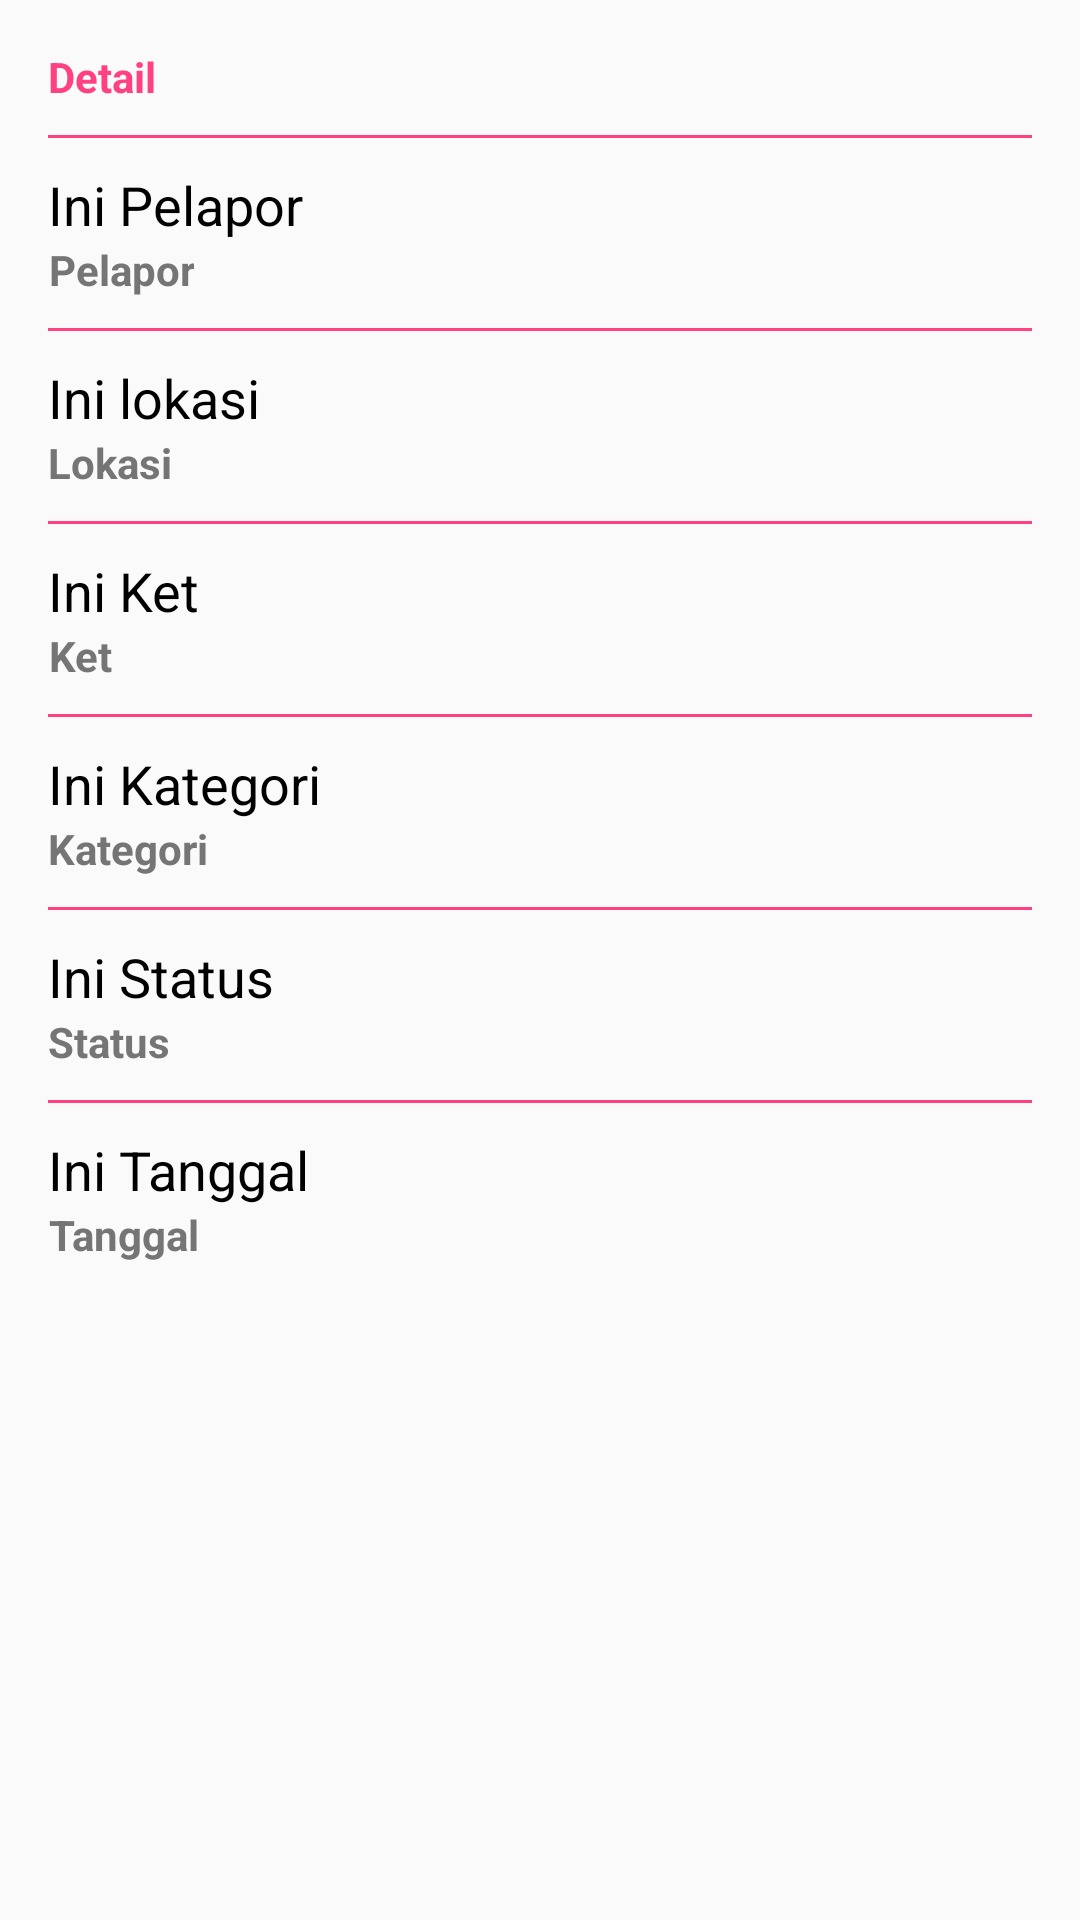

The Android layout XML behind this screen, and the referenced resources:
<!-- AndroidManifest.xml: application theme AppTheme -->
<!-- res/layout/content_detail_laporan.xml -->
<?xml version="1.0" encoding="utf-8"?>
<android.support.v4.widget.NestedScrollView xmlns:android="http://schemas.android.com/apk/res/android"
    xmlns:app="http://schemas.android.com/apk/res-auto"
    xmlns:tools="http://schemas.android.com/tools"
    android:layout_width="match_parent"
    android:layout_height="match_parent"
    app:layout_behavior="@string/appbar_scrolling_view_behavior"
    tools:context="id.topapp.radinaldn.smartpolicepelapor.activities.DetailLaporanActivity"
    tools:showIn="@layout/activity_detail_laporan">

    <LinearLayout
        android:orientation="vertical"
        android:layout_width="match_parent"
        android:layout_height="match_parent"
        android:layout_margin="16dp">

        <TextView
            android:layout_marginBottom="10dp"
            android:gravity="center"
            style="@style/TextSpec.Field"
            android:text="Detail"

            />

        <View
            android:layout_marginBottom="10dp"
            android:layout_width="match_parent"
            android:layout_height="1dp"
            android:background="@color/colorAccent"
            />

        <TextView
            android:textSize="18sp"
            android:text="Ini Pelapor"
            android:id="@+id/tv_pelapor"
            style="@style/TextSpec.Value" />

        <TextView
            android:layout_marginBottom="10dp"
            android:gravity="center"
            style="@style/TextSpec.Gray"
            android:text="Pelapor"
            />
        <View
            android:layout_marginBottom="10dp"
            android:layout_width="match_parent"
            android:layout_height="1dp"
            android:background="@color/colorAccent"
            />

        <TextView
            android:textSize="18sp"
            android:text="Ini lokasi"
            android:id="@+id/tv_lokasi"
            style="@style/TextSpec.Value" />

        <TextView
            android:layout_marginBottom="10dp"
            android:gravity="center"
            style="@style/TextSpec.Gray"
            android:text="Lokasi"
            />



        <View
            android:layout_marginBottom="10dp"
            android:layout_width="match_parent"
            android:layout_height="1dp"
            android:background="@color/colorAccent"
            />

        <TextView
            android:textSize="18sp"
            android:text="Ini Ket"
            android:id="@+id/tv_ket"
            style="@style/TextSpec.Value" />

        <TextView
            android:layout_marginBottom="10dp"
            android:gravity="center"
            style="@style/TextSpec.Gray"
            android:text="Ket"
            />

        <View
            android:layout_marginBottom="10dp"
            android:layout_width="match_parent"
            android:layout_height="1dp"
            android:background="@color/colorAccent"
            />

        <TextView
            android:textSize="18sp"
            android:text="Ini Kategori"
            android:id="@+id/tv_kategori"
            style="@style/TextSpec.Value" />

        <TextView
            android:layout_marginBottom="10dp"
            android:gravity="center"
            style="@style/TextSpec.Gray"
            android:text="Kategori"
            />

        <View
            android:layout_marginBottom="10dp"
            android:layout_width="match_parent"
            android:layout_height="1dp"
            android:background="@color/colorAccent"
            />

        <TextView
            android:textSize="18sp"
            android:text="Ini Status"
            android:id="@+id/tv_status"
            style="@style/TextSpec.Value" />

        <TextView
            android:layout_marginBottom="10dp"
            android:gravity="center"
            style="@style/TextSpec.Gray"
            android:text="Status"
            />

        <View
            android:layout_marginBottom="10dp"
            android:layout_width="match_parent"
            android:layout_height="1dp"
            android:background="@color/colorAccent"
            />

        <TextView
            android:textSize="18sp"
            android:text="Ini Tanggal"
            android:id="@+id/tv_tanggal"
            style="@style/TextSpec.Value" />

        <TextView
            android:layout_marginBottom="10dp"
            android:gravity="center"
            style="@style/TextSpec.Gray"
            android:text="Tanggal"
            />


    </LinearLayout>

</android.support.v4.widget.NestedScrollView>
<!-- res/layout/activity_detail_laporan.xml (included above) -->
<?xml version="1.0" encoding="utf-8"?>
<android.support.design.widget.CoordinatorLayout xmlns:android="http://schemas.android.com/apk/res/android"
    xmlns:app="http://schemas.android.com/apk/res-auto"
    xmlns:tools="http://schemas.android.com/tools"
    android:layout_width="match_parent"
    android:layout_height="match_parent"
    android:fitsSystemWindows="true"
    tools:context=".activities.DetailLaporanActivity">

    <android.support.design.widget.AppBarLayout

        android:id="@+id/app_bar"
        android:layout_width="match_parent"
        android:layout_height="270dp"
        android:fitsSystemWindows="true"
        android:theme="@style/MyMaterialTheme.AppBarOverlay">

        <android.support.design.widget.CollapsingToolbarLayout
            android:background="#4D000000"
            android:id="@+id/toolbar_layout"
            android:layout_width="match_parent"
            android:layout_height="match_parent"
            android:fitsSystemWindows="true"
            app:contentScrim="?attr/colorPrimary"
            app:layout_scrollFlags="scroll|exitUntilCollapsed"
            app:toolbarId="@+id/toolbar">

            <ImageView
                android:layout_width="fill_parent"
                android:layout_height="wrap_content"
                android:id="@+id/iv_foto"
                android:scaleType="centerCrop"
                android:adjustViewBounds="true"
                app:layout_collapseMode="parallax"
                app:layout_collapseParallaxMultiplier="0.7"/>

            <android.support.v7.widget.Toolbar
                android:id="@+id/toolbar"
                android:layout_width="match_parent"
                android:layout_height="?attr/actionBarSize"
                app:layout_collapseMode="pin"
                app:popupTheme="@style/MyMaterialTheme.PopupOverlay" />

        </android.support.design.widget.CollapsingToolbarLayout>
    </android.support.design.widget.AppBarLayout>

    <include layout="@layout/content_detail_laporan" />

    <android.support.design.widget.FloatingActionButton
        android:id="@+id/fab"
        android:layout_width="wrap_content"
        android:layout_height="wrap_content"
        android:layout_margin="@dimen/fab_margin"
        app:layout_anchor="@id/app_bar"
        app:layout_anchorGravity="bottom|end"
        android:src="@drawable/ic_location_on_white" />

</android.support.design.widget.CoordinatorLayout>
<!-- resources referenced by this layout -->
<resources>
  <color name="colorAccent">#FF4081</color>
  <style name="MyMaterialTheme.AppBarOverlay" parent="ThemeOverlay.AppCompat.Dark.ActionBar" />
  <style name="MyMaterialTheme.PopupOverlay" parent="ThemeOverlay.AppCompat.Light" />
  <style name="TextSpec.Field">
  
          <item name="android:textStyle">bold</item>
          <item name="android:layout_width">wrap_content</item>
          <item name="android:layout_height">wrap_content</item>
          <item name="android:layout_marginRight">16dp</item>
          <item name="android:textColor">@color/colorAccent</item>
      </style>
  <style name="TextSpec.Gray">
          <item name="android:textStyle">bold</item>
          <item name="android:layout_width">wrap_content</item>
          <item name="android:layout_height">wrap_content</item>
          <item name="android:layout_marginRight">16dp</item>
          <item name="android:textColor">@color/colorSubTitle</item>
      </style>
  <style name="TextSpec.Value">
          <item name="android:layout_width">match_parent</item>
          <item name="android:layout_height">wrap_content</item>
          <item name="android:layout_weight">1</item>
          <item name="android:textColor">@android:color/black</item>
      </style>
  <style name="AppTheme" parent="Theme.AppCompat.Light.DarkActionBar">
          
          <item name="colorPrimary">@color/colorPrimary</item>
          <item name="colorPrimaryDark">@color/colorPrimaryDark</item>
          <item name="colorAccent">@color/colorAccent</item>
      </style>
  <color name="colorSubTitle">#757575</color>
  <color name="colorPrimary">#3F51B5</color>
  <color name="colorPrimaryDark">#303F9F</color>
</resources>
